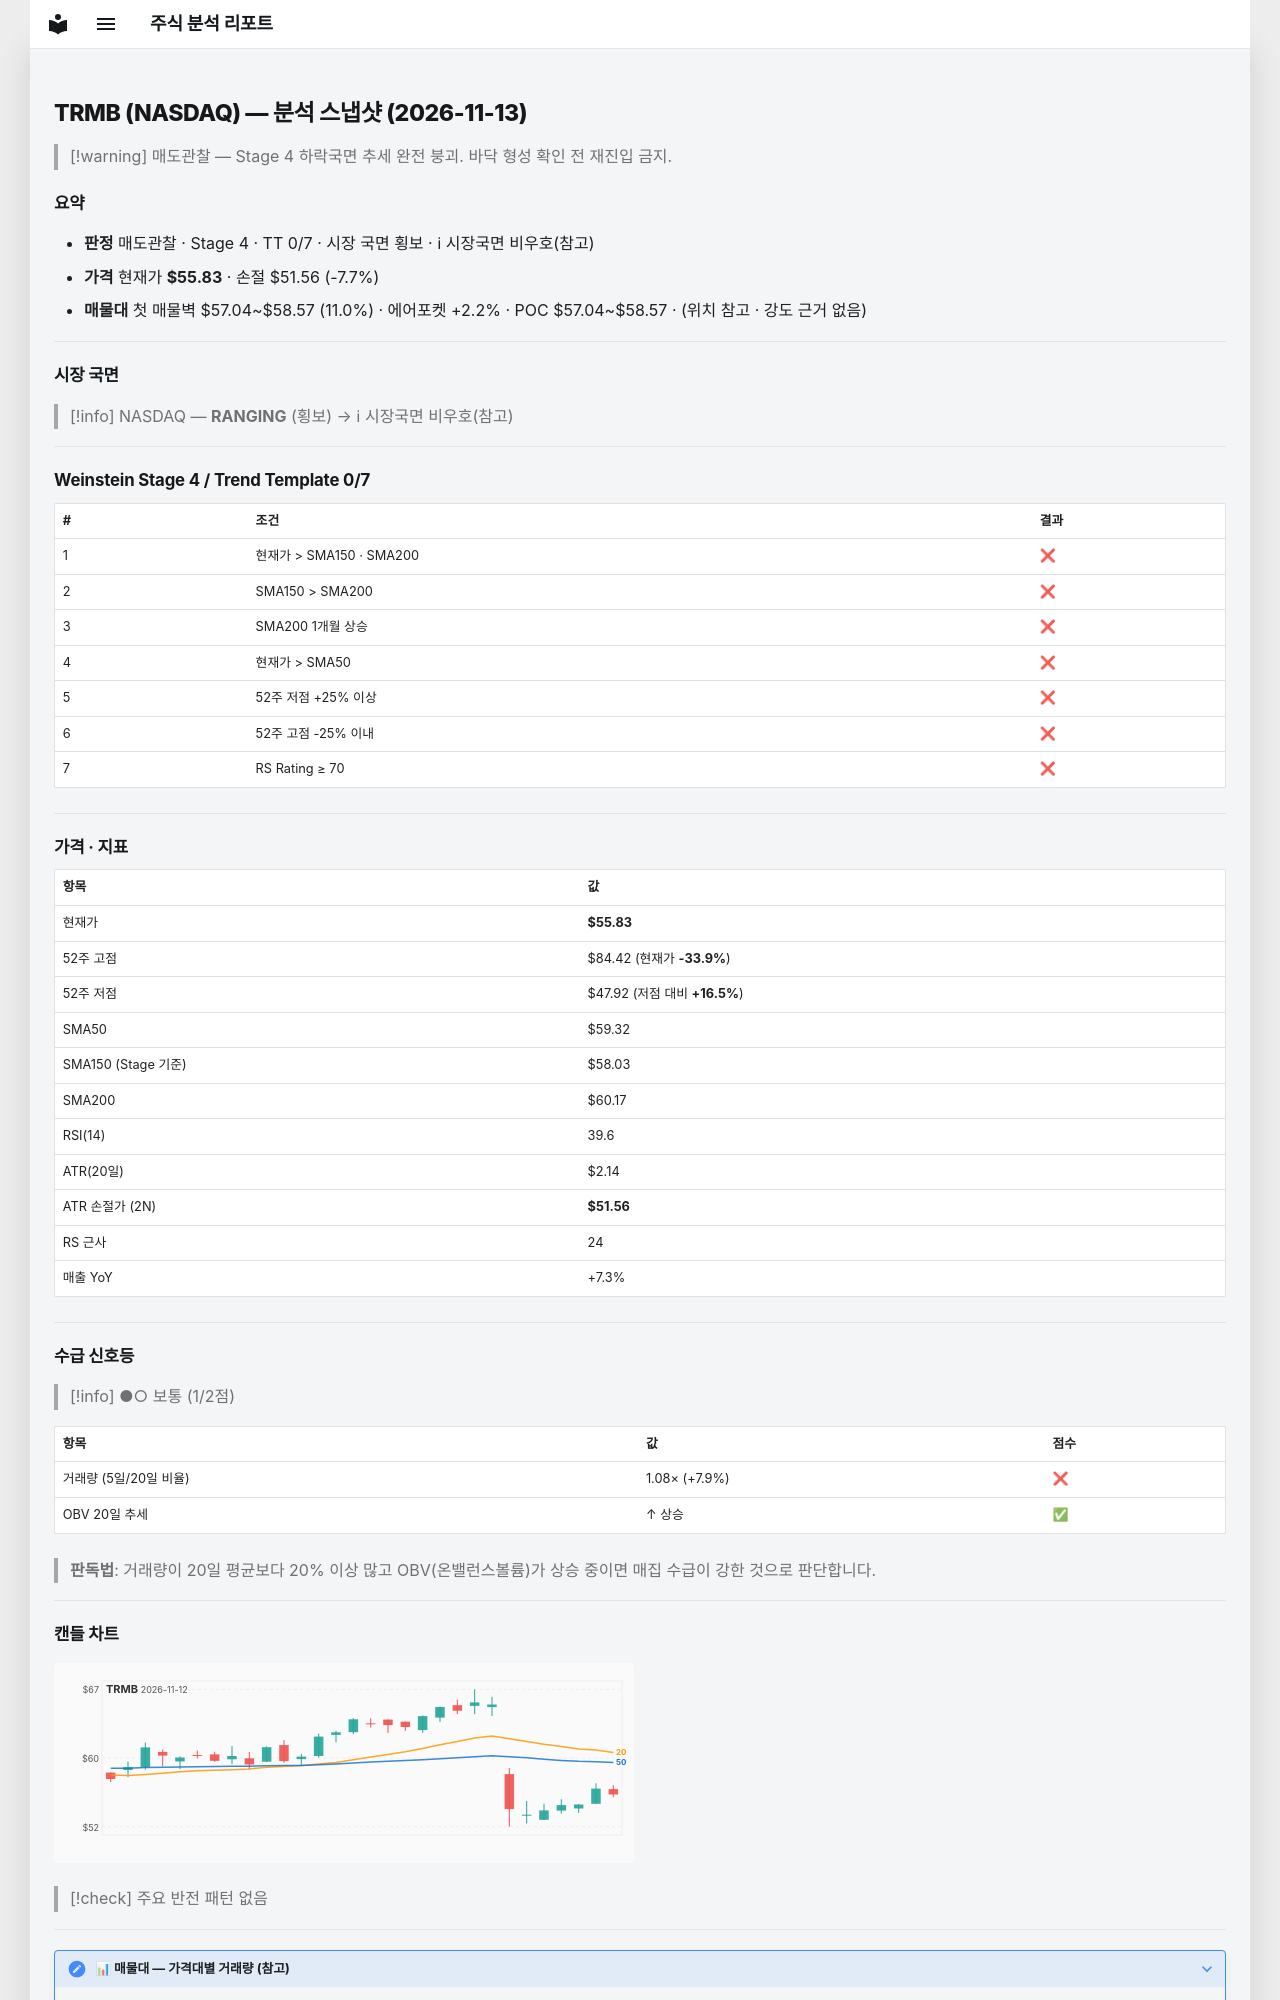

repository: soloandco/stock-reports · page: snapshots/TRMB-2026-11-13/index.html · generator: mkdocs

---
type: analysis-snapshot
title: TRMB 분석 스냅샷
ticker: TRMB
market: NASDAQ
created: 2026-11-13
updated: 2026-11-13
bar-date: 2026-11-12
verdict: 매도관찰
real-rr: 1.44
sma50-gap-pct: -5.9
weekly-position: 저항대아래
weekly-overhead-price: 62.00
weekly-overhead-pct: 11.1
stage: 4
trend-template-score: 0
tt-max: 7
ma-set: sma-50-150-200
price: 55.83000183105469
stop-price: 51.55510924256317
market-regime: RANGING
supply-demand-score: 1/2
supply-demand-label: 보통
status: tracking
tags:
  - stock-agent
  - watchlist
  - TRMB
  - analysis
related:
  - "[[analysis-template]]"
---

# TRMB (NASDAQ) — 분석 스냅샷 (2026-11-13)

> [!warning] 매도관찰 — Stage 4 하락국면
> 추세 완전 붕괴. 바닥 형성 확인 전 재진입 금지.

## 요약

- **판정** 매도관찰 · Stage 4 · TT 0/7 · 시장 국면 횡보 · ℹ 시장국면 비우호(참고)
- **가격** 현재가 **$55.83** · 손절 $51.56 (-7.7%)
- **매물대** 첫 매물벽 $57.04~$58.57 (11.0%) · 에어포켓 +2.2% · POC $57.04~$58.57 · (위치 참고 · 강도 근거 없음)

---

## 시장 국면

> [!info] NASDAQ — **RANGING** (횡보) → ℹ 시장국면 비우호(참고)

---

## Weinstein Stage 4 / Trend Template 0/7

| # | 조건 | 결과 |
|---|------|------|
| 1 | 현재가 > SMA150 · SMA200 | ❌ |
| 2 | SMA150 > SMA200 | ❌ |
| 3 | SMA200 1개월 상승 | ❌ |
| 4 | 현재가 > SMA50 | ❌ |
| 5 | 52주 저점 +25% 이상 | ❌ |
| 6 | 52주 고점 -25% 이내 | ❌ |
| 7 | RS Rating ≥ 70 | ❌ |

---

## 가격 · 지표

| 항목 | 값 |
|------|---|
| 현재가 | **$55.83** |
| 52주 고점 | $84.42 (현재가 **-33.9%**) |
| 52주 저점 | $47.92 (저점 대비 **+16.5%**) |
| SMA50 | $59.32 |
| SMA150 (Stage 기준) | $58.03 |
| SMA200 | $60.17 |
| RSI(14) | 39.6 |
| ATR(20일) | $2.14 |
| ATR 손절가 (2N) | **$51.56** |
| RS 근사 | 24 |
| 매출 YoY | +7.3% |

---
## 수급 신호등

> [!info] ●○ 보통 (1/2점)

| 항목 | 값 | 점수 |
|------|------|------|
| 거래량 (5일/20일 비율) | 1.08× (+7.9%) | ❌ |
| OBV 20일 추세 | ↑ 상승 | ✅ |

> **판독법**: 거래량이 20일 평균보다 20% 이상 많고 OBV(온밸런스볼륨)가 상승 중이면 매집 수급이 강한 것으로 판단합니다.

---
